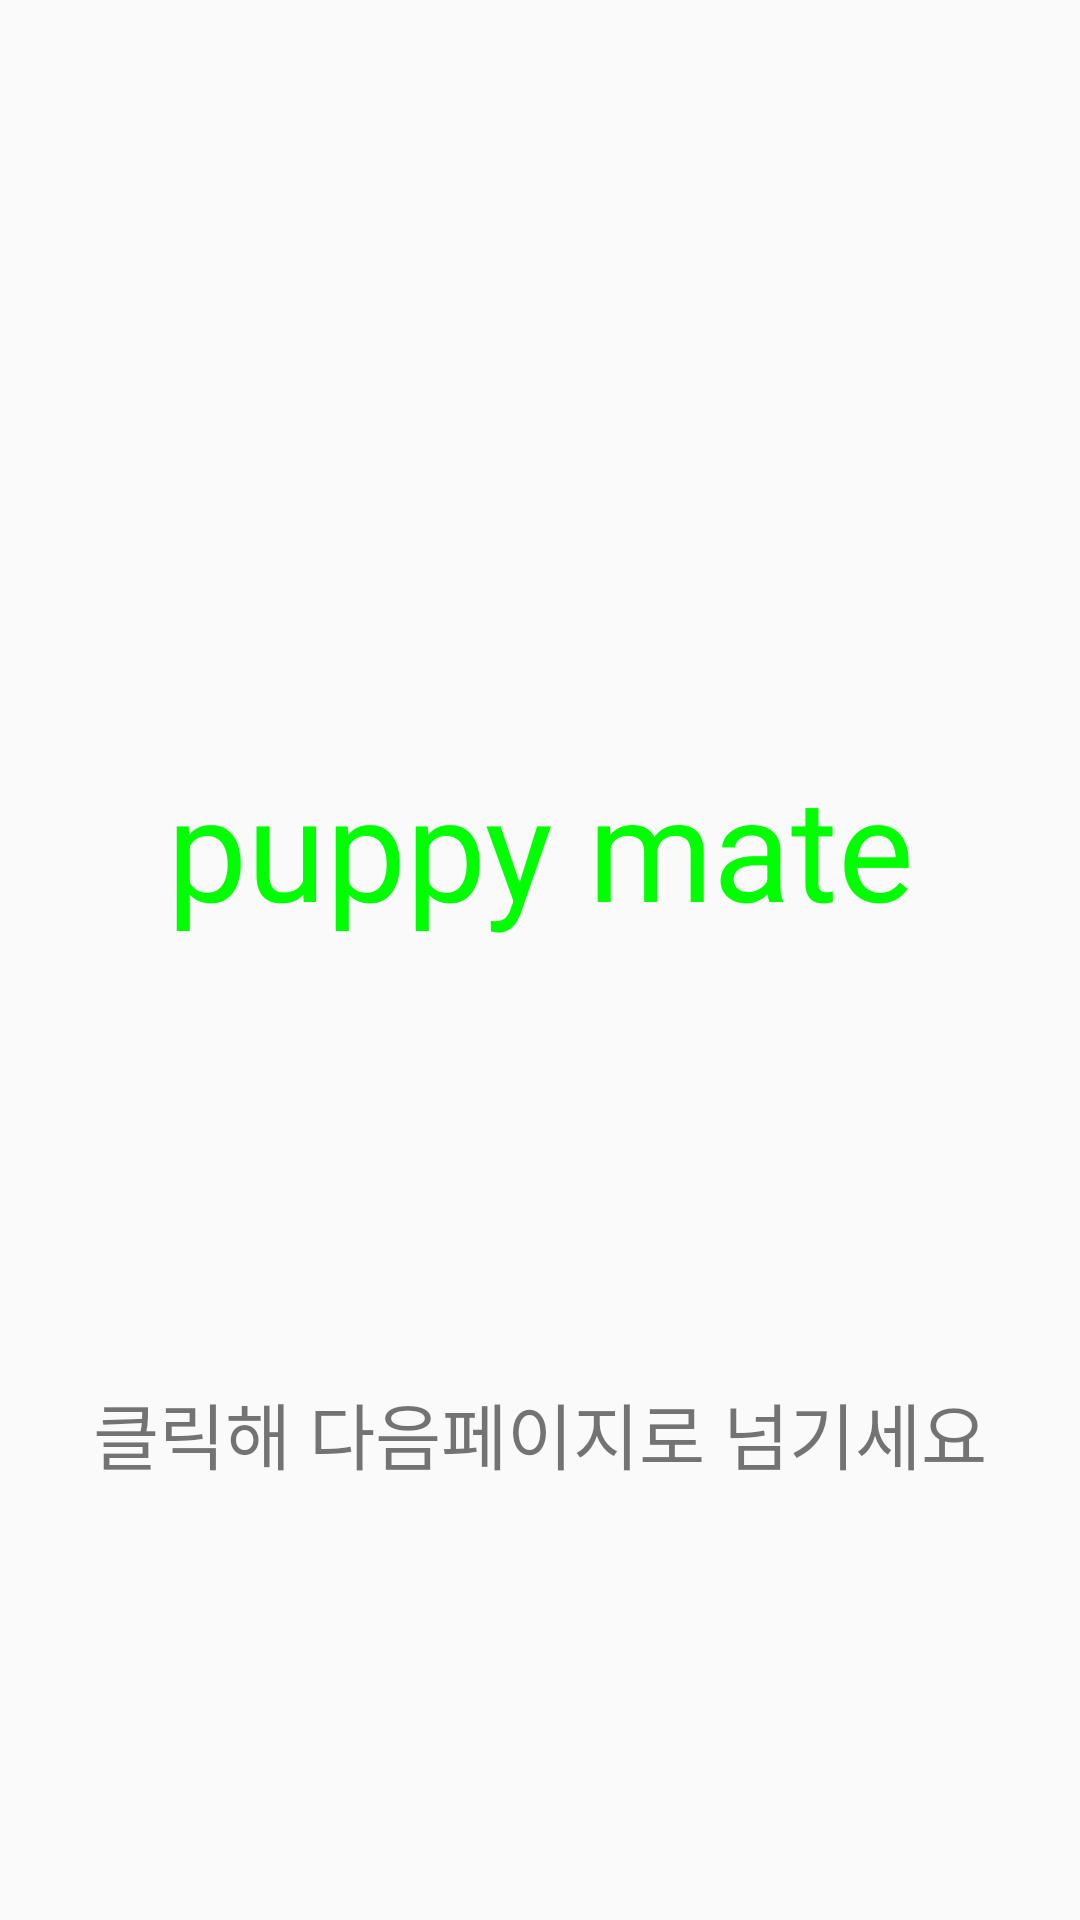

This screen was rendered from an Android layout file. Write that file and the resources it references.
<!-- AndroidManifest.xml: application theme Theme.BusReservation -->
<!-- res/layout/activity_main.xml -->
<?xml version="1.0" encoding="utf-8"?>
<androidx.constraintlayout.widget.ConstraintLayout xmlns:android="http://schemas.android.com/apk/res/android"
    xmlns:app="http://schemas.android.com/apk/res-auto"
    xmlns:tools="http://schemas.android.com/tools"
    android:layout_width="match_parent"
    android:layout_height="match_parent"
    tools:context=".MainActivity">

    <ImageView
        android:id="@+id/main"
        android:layout_width="match_parent"
        android:layout_height="250dp"
        android:layout_gravity="center"
        android:scaleType="fitXY"
        android:src="@drawable/main1"
        app:layout_constraintLeft_toLeftOf="parent"
        app:layout_constraintRight_toRightOf="parent"
        app:layout_constraintTop_toTopOf="parent" />


    <TextView
        android:id="@+id/main_txt"
        android:layout_width="300dp"
        android:layout_height="64dp"
        android:layout_gravity="center"
        android:text="puppy mate"
        android:textColor="@color/green"
        android:textAlignment="center"
        android:autoSizeTextType="uniform"
        android:textFontWeight="@android:integer/config_longAnimTime"
        android:layout_marginTop="250dp"
        app:layout_constraintLeft_toLeftOf="parent"
        app:layout_constraintRight_toRightOf="parent"
        app:layout_constraintTop_toTopOf="parent"/>

    <ImageView
        android:id="@+id/next"
        android:layout_width="60dp"
        android:layout_height="60dp"
        android:layout_gravity="center"
        android:layout_marginTop="400dp"
        android:scaleType="fitXY"
        android:src="@drawable/right_arrow"
        app:layout_constraintLeft_toLeftOf="parent"
        app:layout_constraintRight_toRightOf="parent"
        app:layout_constraintTop_toTopOf="parent" />

    <TextView
        android:layout_width="300dp"
        android:layout_height="64dp"
        android:layout_gravity="center"
        android:text="클릭해 다음페이지로 넘기세요"
        android:textAlignment="center"
        android:autoSizeTextType="uniform"
        android:textFontWeight="@android:integer/config_longAnimTime"
        android:layout_marginTop="460dp"
        app:layout_constraintLeft_toLeftOf="parent"
        app:layout_constraintRight_toRightOf="parent"
        app:layout_constraintTop_toTopOf="parent"/>

    <Button
        android:id="@+id/smsButton"
        android:layout_width="match_parent"
        android:layout_height="match_parent"
        android:layout_marginTop="550dp"
        android:layout_marginBottom="150dp"
        android:text="Button"
        tools:layout_editor_absoluteX="148dp"
        tools:layout_editor_absoluteY="622dp" />


</androidx.constraintlayout.widget.ConstraintLayout>
<!-- resources referenced by this layout -->
<resources>
  <color name="green">#FF00FF00</color>
  <style name="Theme.BusReservation" parent="Theme.AppCompat.Light">
          
          <item name="colorPrimary">@color/purple_500</item>
          <item name="colorPrimaryVariant">@color/purple_700</item>
          <item name="colorOnPrimary">@color/white</item>
          
          <item name="colorSecondary">@color/teal_200</item>
          <item name="colorSecondaryVariant">@color/teal_700</item>
          <item name="colorOnSecondary">@color/black</item>
          
          <item name="android:statusBarColor" tools:targetApi="l">?attr/colorPrimaryVariant</item>
          
          <item name="windowNoTitle">true</item>
          <item name="windowActionBar">false</item>
          <item name="android:windowAnimationStyle">@null</item>
          <item name="android:windowContentOverlay">@null</item>
          <item name="android:windowFullscreen">true</item>
  
  
      </style>
  <color name="purple_500">#FF6200EE</color>
  <color name="purple_700">#FF3700B3</color>
  <color name="white">#FFFFFFFF</color>
  <color name="teal_200">#FF03DAC5</color>
  <color name="teal_700">#FF018786</color>
  <color name="black">#FF000000</color>
</resources>
